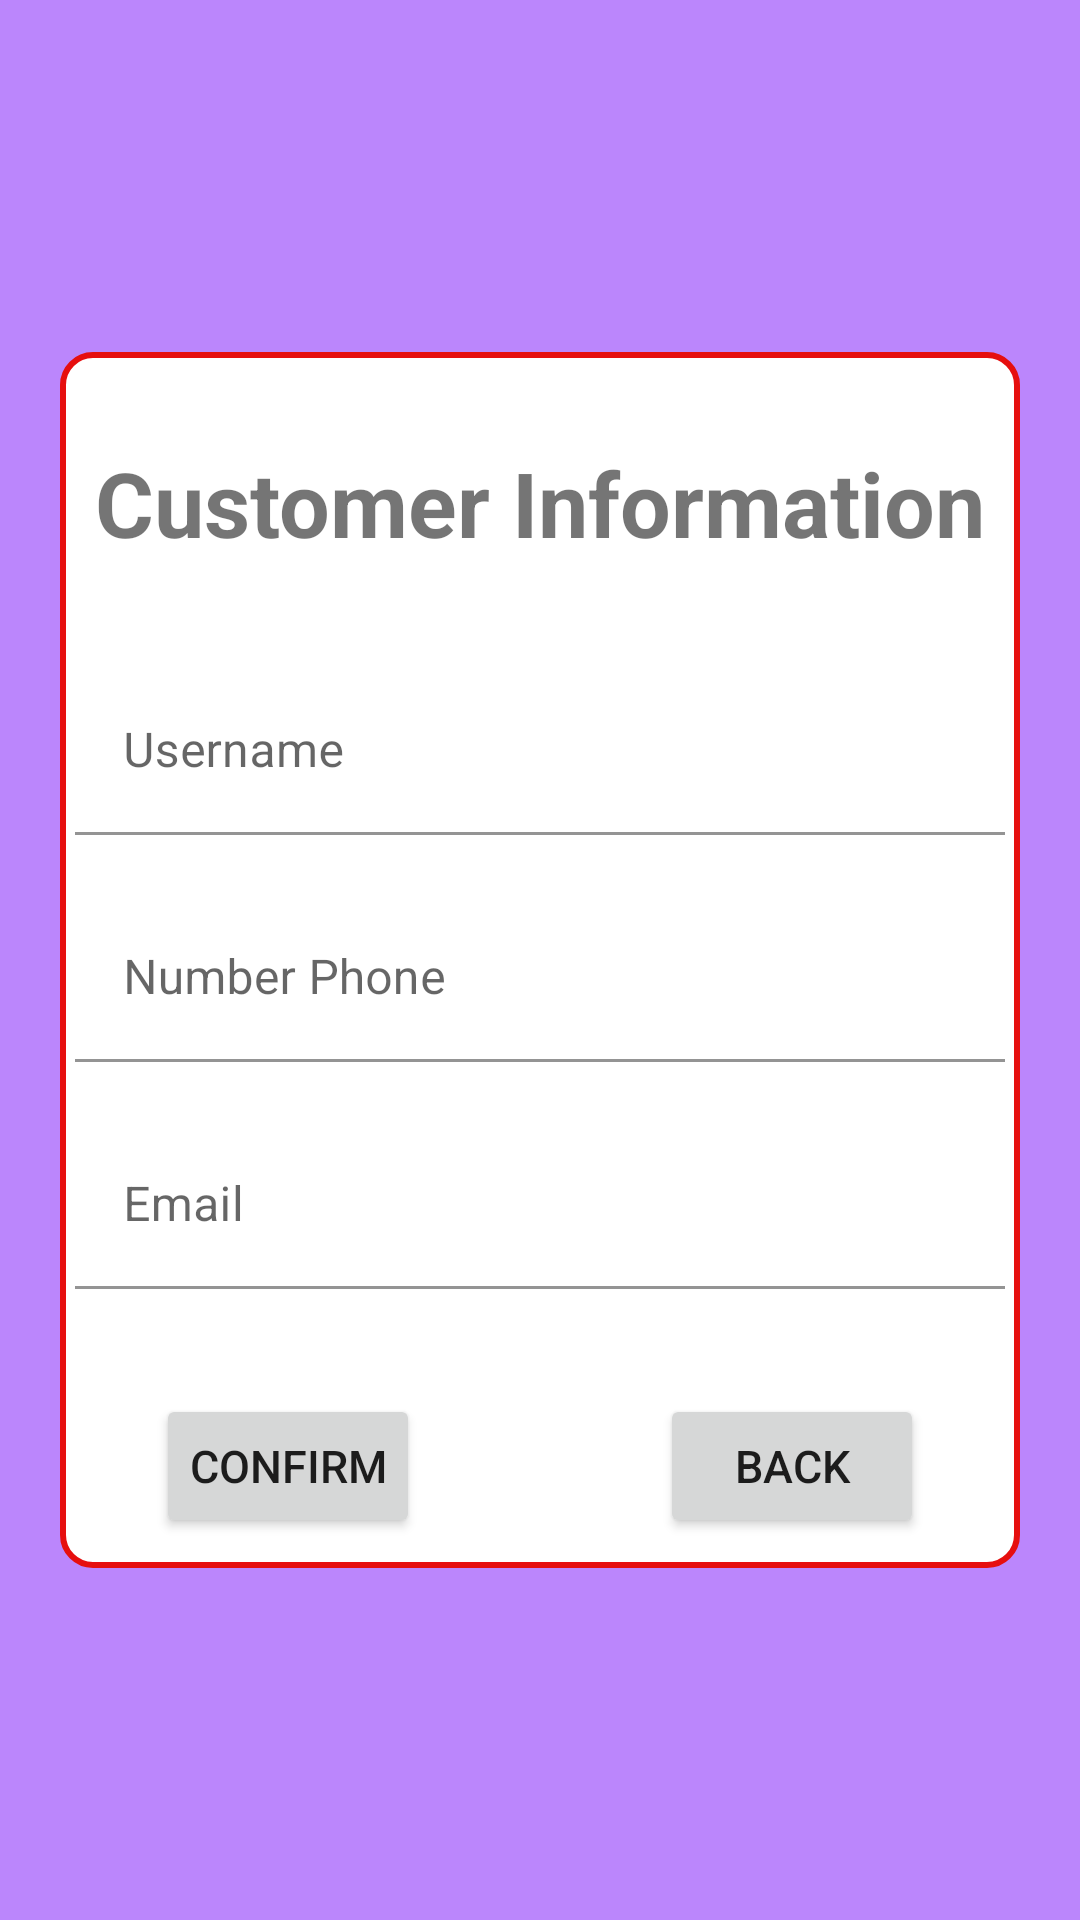

This screen was rendered from an Android layout file. Write that file and the resources it references.
<!-- AndroidManifest.xml: application theme Theme.AppAnimals -->
<!-- res/layout/activity_information.xml -->
<?xml version="1.0" encoding="utf-8"?>
<LinearLayout
    android:gravity="center"
    android:orientation="vertical"
    android:background="@color/purple_200"
    xmlns:android="http://schemas.android.com/apk/res/android"
    xmlns:app="http://schemas.android.com/apk/res-auto"
    xmlns:tools="http://schemas.android.com/tools"
    android:layout_width="match_parent"
    android:layout_height="match_parent"
    tools:context=".Activity.InformationActivity">
    <LinearLayout
        android:orientation="vertical"
        android:gravity="center"
        android:background="@drawable/boder"
        android:layout_marginRight="20dp"
        android:layout_marginLeft="20dp"
        android:layout_marginBottom="80dp"
        android:layout_marginTop="80dp"
        android:layout_width="match_parent"
        android:layout_height="wrap_content">
        <TextView
            android:layout_marginTop="30dp"
            android:textStyle="bold"
            android:textSize="30dp"
            android:text="Customer Information"
            android:layout_width="wrap_content"
            android:layout_height="wrap_content"/>
        <com.google.android.material.textfield.TextInputLayout
            android:layout_marginTop="30dp"
            android:layout_width="match_parent"
            android:layout_height="match_parent">
            <EditText
                android:layout_margin="5dp"
                android:background="@color/white"
                android:id="@+id/edit_name_customer"
                android:inputType="text"
                android:hint="Username"
                android:layout_width="match_parent"
                android:layout_height="wrap_content"/>
        </com.google.android.material.textfield.TextInputLayout>
        <com.google.android.material.textfield.TextInputLayout
            android:layout_marginTop="10dp"
            android:layout_width="match_parent"
            android:layout_height="match_parent">
            <EditText
                android:layout_margin="5dp"
                android:background="@color/white"
                android:id="@+id/edit_nphone_customer"
                android:inputType="number"
                android:hint="Number Phone"
                android:layout_width="match_parent"
                android:layout_height="wrap_content"/>
        </com.google.android.material.textfield.TextInputLayout>
        <com.google.android.material.textfield.TextInputLayout

            android:layout_marginTop="10dp"
            android:layout_width="match_parent"
            android:layout_height="match_parent">
            <EditText
                android:layout_margin="5dp"
                android:background="@color/white"
                android:id="@+id/edit_email_customer"
                android:inputType="textEmailAddress"
                android:hint="Email"
                android:layout_width="match_parent"
                android:layout_height="wrap_content"/>
        </com.google.android.material.textfield.TextInputLayout>
        <LinearLayout
            android:gravity="center"
            android:orientation="horizontal"
            android:layout_marginBottom="10dp"
            android:layout_marginTop="30dp"
            android:layout_width="match_parent"
            android:layout_height="wrap_content">
            <Button
                android:layout_marginRight="80dp"
                android:textSize="15dp"
                android:padding="10dp"
                android:id="@+id/btn_confirm"
                android:text="Confirm"
                android:layout_width="wrap_content"
                android:layout_height="wrap_content"/>
            <Button
                android:textSize="15dp"
                android:padding="10dp"
                android:id="@+id/btn_back"
                android:text="Back"
                android:layout_width="wrap_content"
                android:layout_height="wrap_content"/>
        </LinearLayout>
    </LinearLayout>
</LinearLayout>
<!-- resources referenced by this layout -->
<resources>
  <color name="purple_200">#FFBB86FC</color>
  <color name="white">#FFFFFFFF</color>
  <!-- drawable boder (drawable) -->
  <?xml version="1.0" encoding="utf-8"?>
  <shape xmlns:android="http://schemas.android.com/apk/res/android"
      android:shape="rectangle">
      <solid android:color="@color/white"/>
      <corners android:radius="10dp"/>
      <stroke android:width="2dp"
          android:color="#E60F0F"/>
  
  </shape>
  <style name="Theme.AppAnimals" parent="Theme.MaterialComponents.DayNight.NoActionBar">
          
          <item name="colorPrimary">@color/purple_500</item>
          <item name="colorPrimaryVariant">@color/purple_700</item>
          <item name="colorOnPrimary">@color/white</item>
          
          <item name="colorSecondary">@color/teal_200</item>
          <item name="colorSecondaryVariant">@color/teal_700</item>
          <item name="colorOnSecondary">@color/black</item>
          
          <item name="android:statusBarColor" tools:targetApi="l">?attr/colorPrimaryVariant</item>
          
      </style>
  <color name="purple_500">#FF6200EE</color>
  <color name="purple_700">#FF3700B3</color>
  <color name="teal_200">#FF03DAC5</color>
  <color name="teal_700">#FF018786</color>
  <color name="black">#FF000000</color>
</resources>
